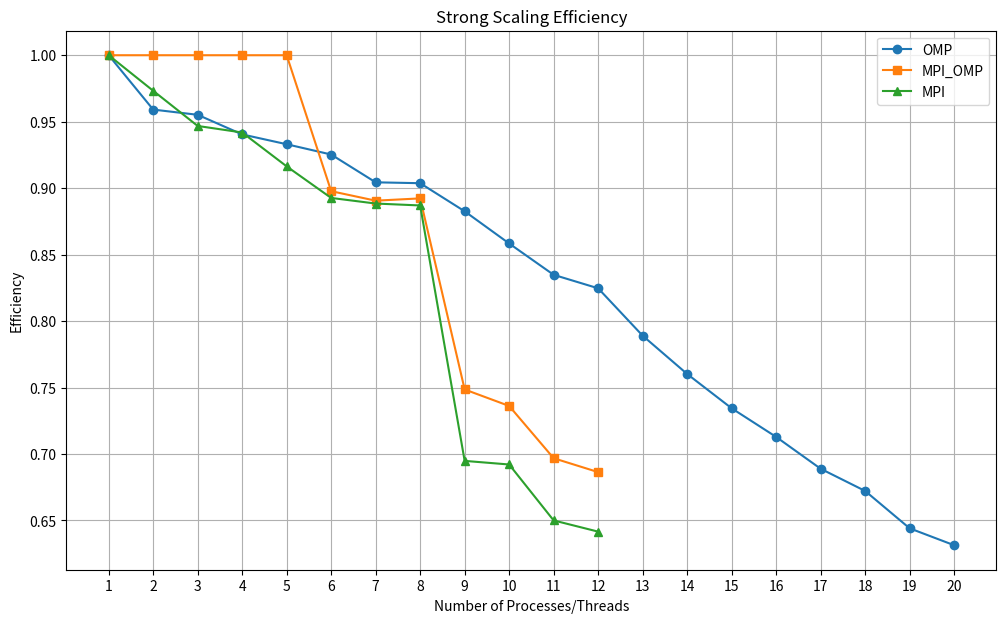

The script that saved this image:
import numpy as np
import matplotlib.pyplot as plt

cores_omp = np.arange(1, 21)
times_omp = np.array([
    49.116158, 25.605062, 17.140224, 13.05681, 10.528237,
    8.8469680, 7.7583830, 6.7935800, 6.183331, 5.7219870,
    5.3487020, 4.9632770, 4.7884650, 4.614897, 4.4586210,
    4.3062150, 4.1938540, 4.0592600, 4.013421, 3.8895570
])

# Dati per la versione MPI_OMP: uso 1-12 core (oltre il core 12 non ci sono dati)
cores_mpi_omp = np.arange(1, 13)
times_mpi_omp = np.array([
    49.231953, 20.177057, 12.597835, 10.84241, 9.781488,
    9.1402000, 7.8972890, 6.8967740, 7.307672, 6.687764, 
    6.4229220, 5.977238
])

# Dati per la versione MPI: uso 1-12 core (oltre il core 12 non ci sono dati)
cores_mpi = np.arange(1, 13)
times_mpi = np.array([
    51.04304, 26.222787, 17.97058, 13.548413, 11.140045,
    9.530356, 8.2076810, 7.193344, 8.1623770, 7.3749630, 
    7.138544, 6.6295770
])

# Calcolo dello Speedup Strong Scaling
eff_omp = np.clip(times_omp[0] / (times_omp * cores_omp), a_min=0, a_max=1)
eff_mpi_omp = np.clip(times_mpi_omp[0] / (times_mpi_omp * cores_mpi_omp), a_min=0, a_max=1)
eff_mpi = np.clip(times_mpi[0] / (times_mpi * cores_mpi), a_min=0, a_max=1)

# Creazione del grafico
plt.figure(figsize=(12, 7))
plt.xticks(np.arange(1, 21, 1))
plt.yticks(np.arange(0, 2, 0.05))
plt.plot(cores_omp, eff_omp, marker='o', linestyle='-', label='OMP')
plt.plot(cores_mpi_omp, eff_mpi_omp, marker='s', linestyle='-', label='MPI_OMP')
plt.plot(cores_mpi, eff_mpi, marker='^', linestyle='-', label='MPI')

plt.xlabel('Number of Processes/Threads')
plt.ylabel('Efficiency')
plt.title('Strong Scaling Efficiency')
plt.grid(True)
plt.legend()
plt.show()

